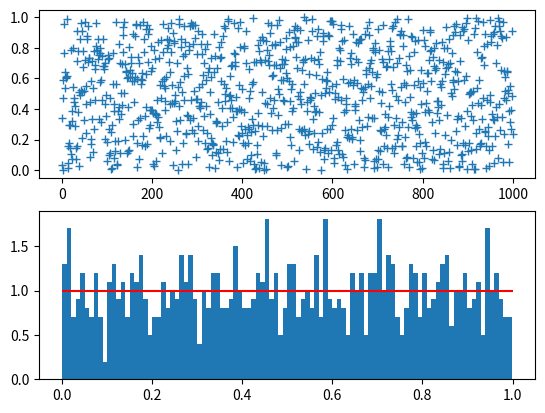

Python code for this plot:
import numpy as np
import matplotlib.pyplot as plt

def uniform(n, m=2**31-1, a=1103515245, b=12345):
    state = 0.66
    rs = np.zeros(n)
    for i in range(n):
        x = (a * state + b) % m
        u = x / m
        state = x
        rs[i] = u
    return rs

def test_uniform():
    rs = uniform(1000)
    plt.subplot(211)
    plt.plot(rs, "+")
    plt.subplot(212)
    plt.hist(rs, bins=100, density=True)
    plt.hlines(1, 0, 1, color="red")
    plt.show()

if __name__ == "__main__":
    test_uniform()

